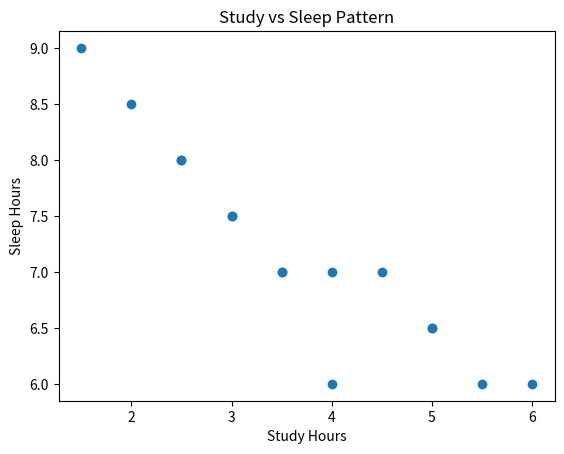

The matplotlib source for this figure:
time_data = [
    (3.5, 2.0, 7.0), (5.0, 1.5, 6.5), (2.5, 3.0, 8.0),
    (4.0, 2.0, 6.0), (1.5, 4.5, 9.0), (3.0, 2.5, 7.5),
    (5.5, 1.0, 6.0), (2.0, 3.5, 8.5), (4.5, 2.0, 7.0),
    (3.0, 3.0, 7.5), (6.0, 1.5, 6.0), (2.5, 4.0, 8.0),
    (4.0, 2.5, 7.0), (5.0, 2.0, 6.5), (3.5, 2.5, 7.0)
]

low_study = []
moderate_study = []
high_study = []

for study, entertainment, sleep in time_data:
    if study < 3:
        low_study.append(study)
    elif 3 <= study <= 5:
        moderate_study.append(study)
    else:
        high_study.append(study)

low_study, moderate_study, high_study

len(low_study), len(moderate_study), len(high_study)

study_minutes = []
for study, entertainment, sleep in time_data:
    study_minutes.append(study * 60)
study_minutes

study_hours = []
entertainment_hours = []
sleep_hours = []

for study, entertainment, sleep in time_data:
    study_hours.append(study)
    entertainment_hours.append(entertainment)
    sleep_hours.append(sleep)

avg_study = sum(study_hours)/len(study_hours)
avg_entertainment = sum(entertainment_hours)/len(entertainment_hours)
avg_sleep = sum(sleep_hours)/len(sleep_hours)

avg_study, avg_entertainment, avg_sleep

import matplotlib.pyplot as plt
plt.scatter(study_hours, sleep_hours)
plt.xlabel("Study Hours")
plt.ylabel("Sleep Hours")
plt.title("Study vs Sleep Pattern")
plt.show()

def sum_nested_list(n):
    total = 0
    for x in n:
        if isinstance(x, list):
            total += sum_nested_list(x)
        else:
            total += x
    return total

sum_nested_list([1, [2, [3,4], 5], 6, [7,8]])

def generate_permutations(s):
    if len(s) == 1:
        return [s]
    perms = []
    for i in range(len(s)):
        for p in generate_permutations(s[:i] + s[i+1:]):
            perms.append(s[i] + p)
    return list(dict.fromkeys(perms))

generate_permutations("abc")

directory_structure = {
    "file1.txt": 200,
    "file2.txt": 300,
    "subdir1": {
        "file3.txt": 400,
        "file4.txt": 100
    },
    "subdir2": {
        "subsubdir1": {
            "file5.txt": 250
        },
        "file6.txt": 150
    }
}

def calculate_directory_size(d):
    total = 0
    for k,v in d.items():
        if isinstance(v, dict):
            total += calculate_directory_size(v)
        else:
            total += v
    return total

calculate_directory_size(directory_structure)

def min_coins(coins, amount):
    dp = [float('inf')] * (amount+1)
    dp[0] = 0
    for c in coins:
        for i in range(c, amount+1):
            dp[i] = min(dp[i], dp[i-c] + 1)
    return dp[amount] if dp[amount] != float('inf') else -1

min_coins([1,2,5], 11)

def longest_common_subsequence(a, b):
    dp = [[0]*(len(b)+1) for _ in range(len(a)+1)]
    for i in range(1, len(a)+1):
        for j in range(1, len(b)+1):
            if a[i-1] == b[j-1]:
                dp[i][j] = dp[i-1][j-1] + 1
            else:
                dp[i][j] = max(dp[i-1][j], dp[i][j-1])
    return dp[-1][-1]

longest_common_subsequence("abcde", "ace")

def knapsack(weights, values, capacity):
    n = len(weights)
    dp = [[0]*(capacity+1) for _ in range(n+1)]
    for i in range(1, n+1):
        for w in range(1, capacity+1):
            if weights[i-1] <= w:
                dp[i][w] = max(values[i-1] + dp[i-1][w-weights[i-1]], dp[i-1][w])
            else:
                dp[i][w] = dp[i-1][w]
    return dp[n][capacity]

knapsack([1,3,4,5], [1,4,5,7], 7)